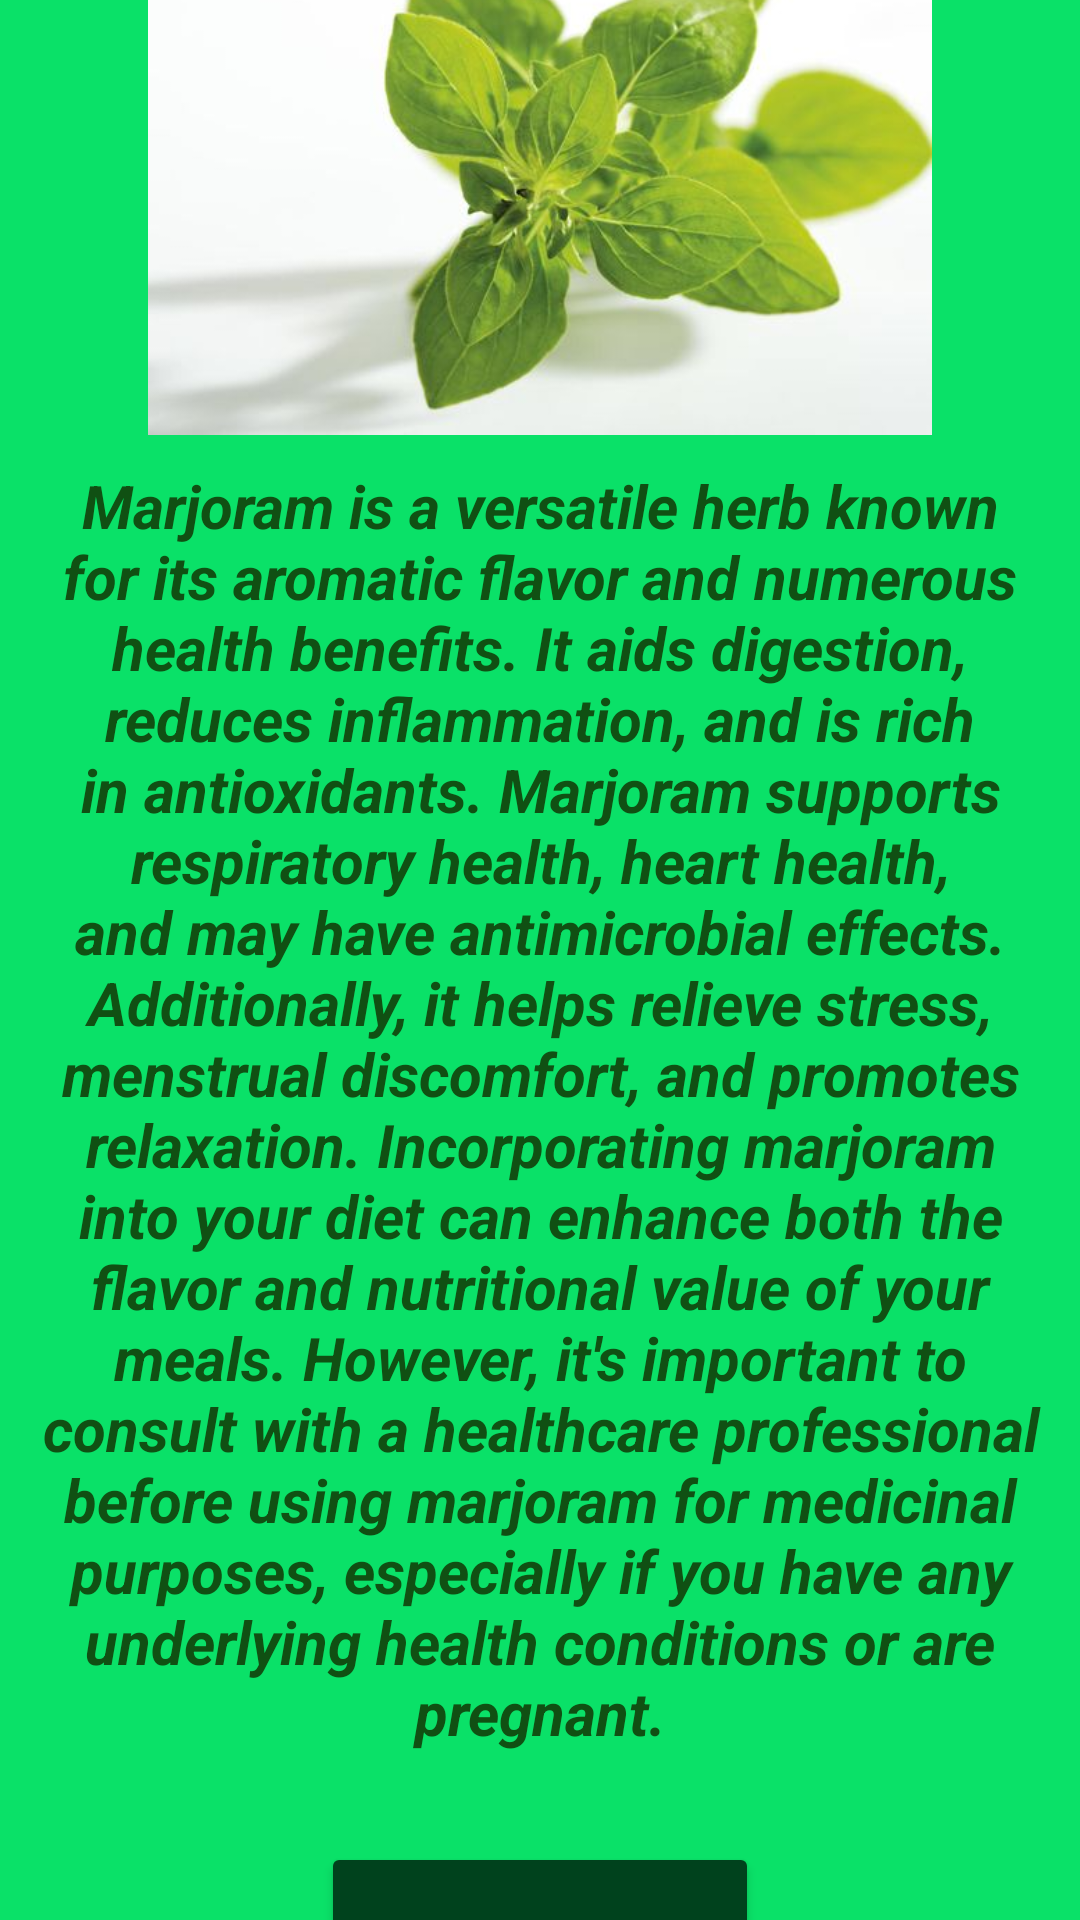

Produce the Android XML layout that renders to this screen, including the resource entries it uses.
<!-- AndroidManifest.xml: application theme Theme.Scince_Orooba -->
<!-- res/layout/activity_marjoram.xml -->
<?xml version="1.0" encoding="utf-8"?>
<LinearLayout xmlns:android="http://schemas.android.com/apk/res/android"
    xmlns:app="http://schemas.android.com/apk/res-auto"
    xmlns:tools="http://schemas.android.com/tools"
    android:id="@+id/main"
    android:layout_width="match_parent"
    android:layout_height="match_parent"
    android:background="#0AE168"
    android:gravity="center"
    android:orientation="vertical"
    tools:context=".marjoram">

    <ImageView
        android:id="@+id/imageView"
        android:layout_width="match_parent"
        android:layout_height="196dp"
        app:srcCompat="@drawable/marjoram" />

    <TextView
        android:id="@+id/textView6"
        android:layout_width="match_parent"
        android:layout_height="439dp"
        android:layout_margin="10dp"
        android:text="Marjoram is a versatile herb known for its aromatic flavor and numerous health benefits. It aids digestion, reduces inflammation, and is rich in antioxidants. Marjoram supports respiratory health, heart health, and may have antimicrobial effects. Additionally, it helps relieve stress, menstrual discomfort, and promotes relaxation. Incorporating marjoram into your diet can enhance both the flavor and nutritional value of your meals. However, it's important to consult with a healthcare professional before using marjoram for medicinal purposes, especially if you have any underlying health conditions or are pregnant."
        android:textAlignment="center"
        android:textColor="#105013"
        android:textSize="20sp"
        android:textStyle="bold|italic" />

    <Button
        android:id="@+id/marjoramBack"
        android:layout_width="146dp"
        android:layout_height="67dp"
        android:layout_margin="10dp"
        android:backgroundTint="#00421D"
        android:onClick="marjoramBtn"
        android:text="Back" />
</LinearLayout>
<!-- resources referenced by this layout -->
<resources>
  <!-- drawable marjoram: jpg bitmap (drawable, 20633 bytes) -->
  <style name="Theme.Scince_Orooba" parent="Base.Theme.Scince_Orooba" />
  <style name="Base.Theme.Scince_Orooba" parent="Theme.Material3.DayNight.NoActionBar">
          
          
      </style>
</resources>
